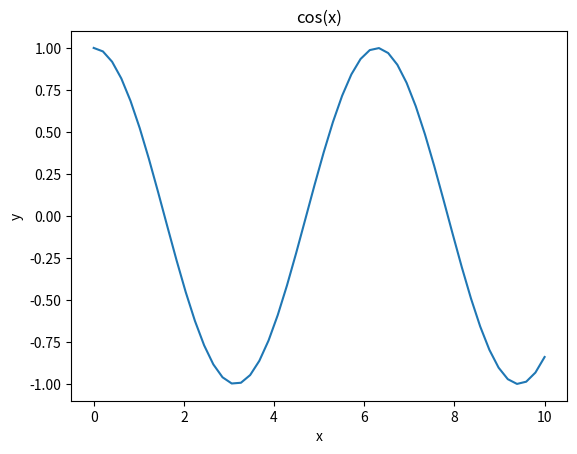

Write the Python code that produced this figure.
def main():
    import numpy as np
    import matplotlib.pyplot as plt
    x=np.linspace(0,10,50)
    y=np.cos(x)
    plt.plot(x,y)
    plt.xlabel("x")
    plt.ylabel("y")
    plt.title("cos(x)")
    plt.show()

if __name__=="__main__":
    main()    